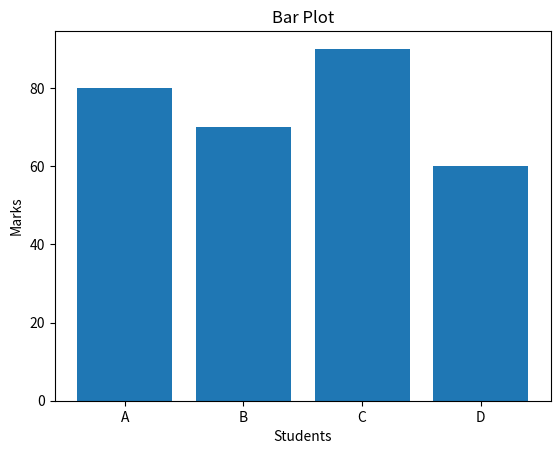

Generate this figure with matplotlib:
import matplotlib.pyplot as plt

students = ["A", "B", "C", "D"]
marks = [80, 70, 90, 60]

plt.bar(students, marks)
plt.xlabel("Students")
plt.ylabel("Marks")
plt.title("Bar Plot")
plt.show()
